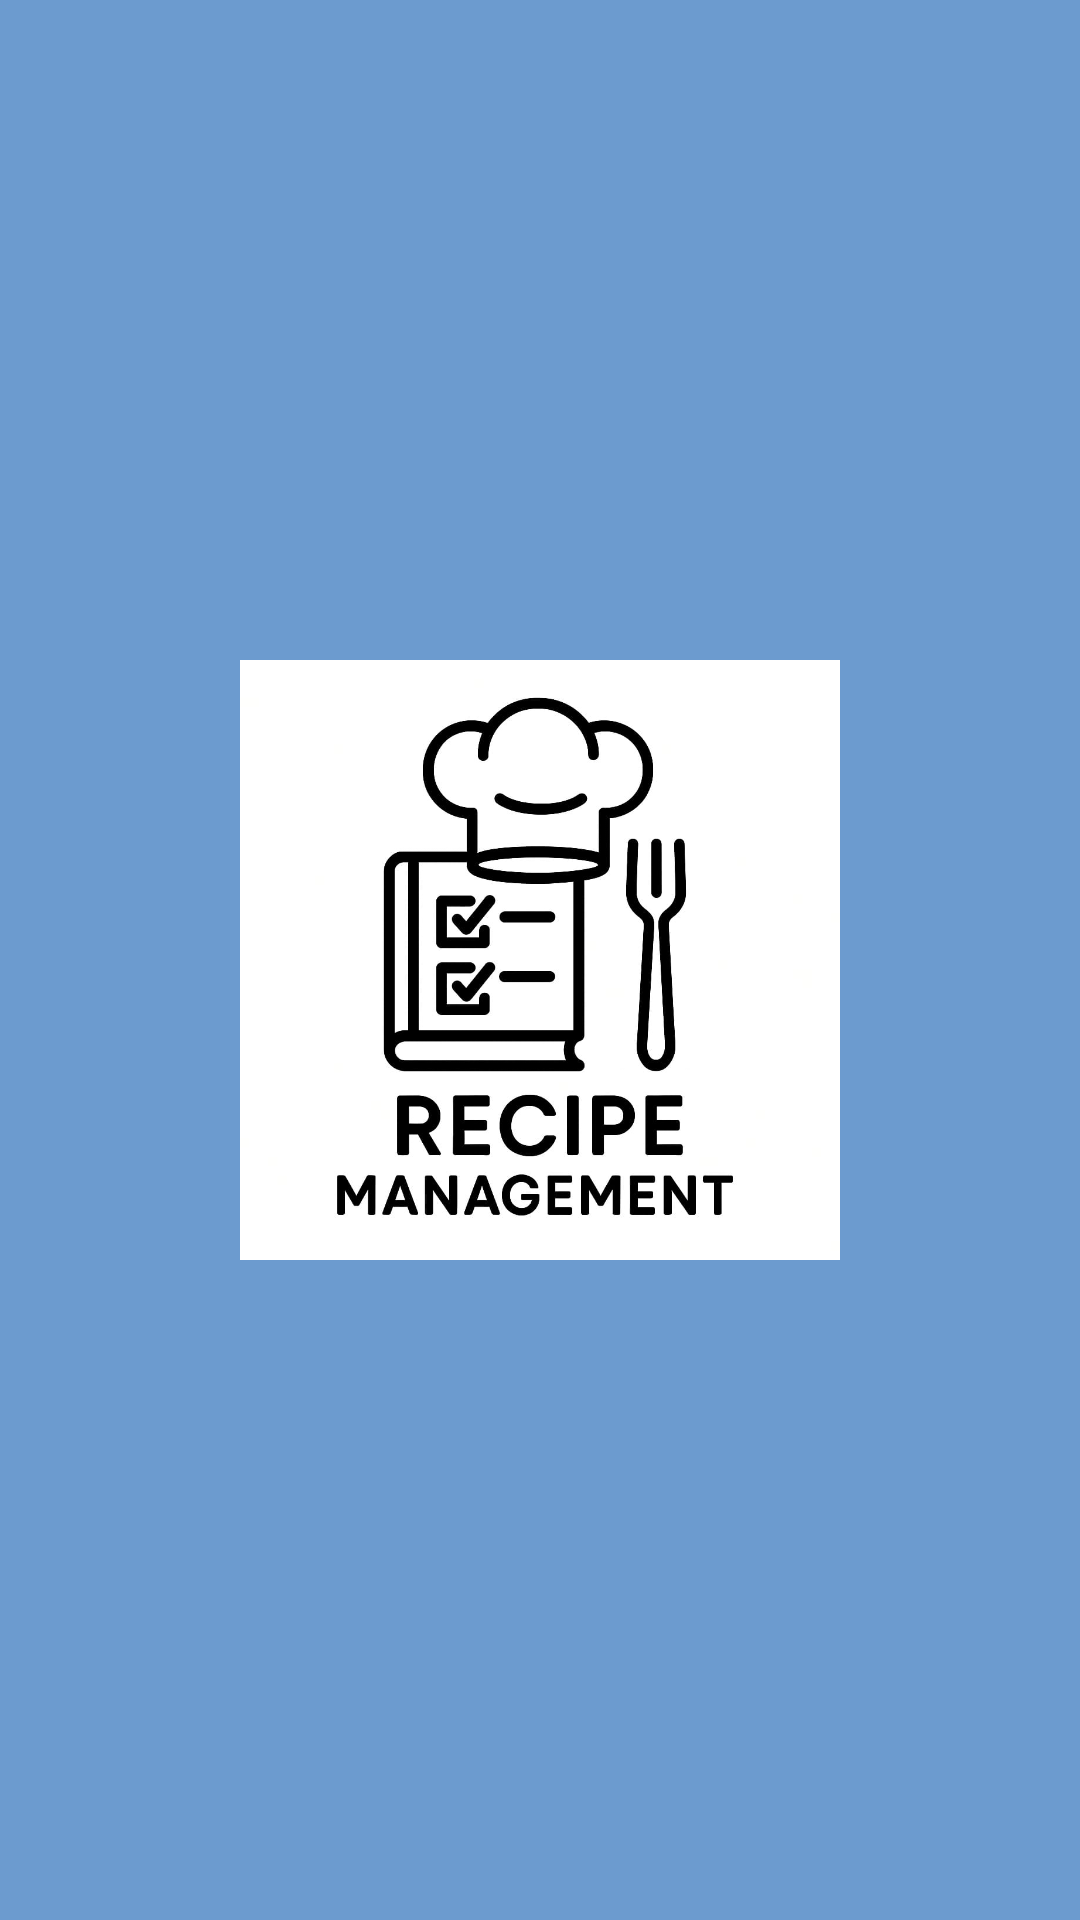

Android layout source for this screen:
<!-- AndroidManifest.xml: activity theme Theme.AppCompat.Light.NoActionBar -->
<!-- res/layout/activity_splash.xml -->
<?xml version="1.0" encoding="utf-8"?>
<RelativeLayout
    xmlns:android="http://schemas.android.com/apk/res/android"
    android:layout_width="match_parent"
    android:layout_height="match_parent"
    android:background="@color/colorPrimary"
    android:gravity="center">

    <ImageView
        android:layout_width="200dp"
        android:layout_height="200dp"
        android:src="@drawable/app_logo"
        android:contentDescription="App Logo"
        android:layout_centerInParent="true"/>

</RelativeLayout>
<!-- resources referenced by this layout -->
<resources>
  <color name="colorPrimary">#6C9BCF</color>
  <!-- drawable app_logo: jpg bitmap (drawable, 47230 bytes) -->
</resources>
